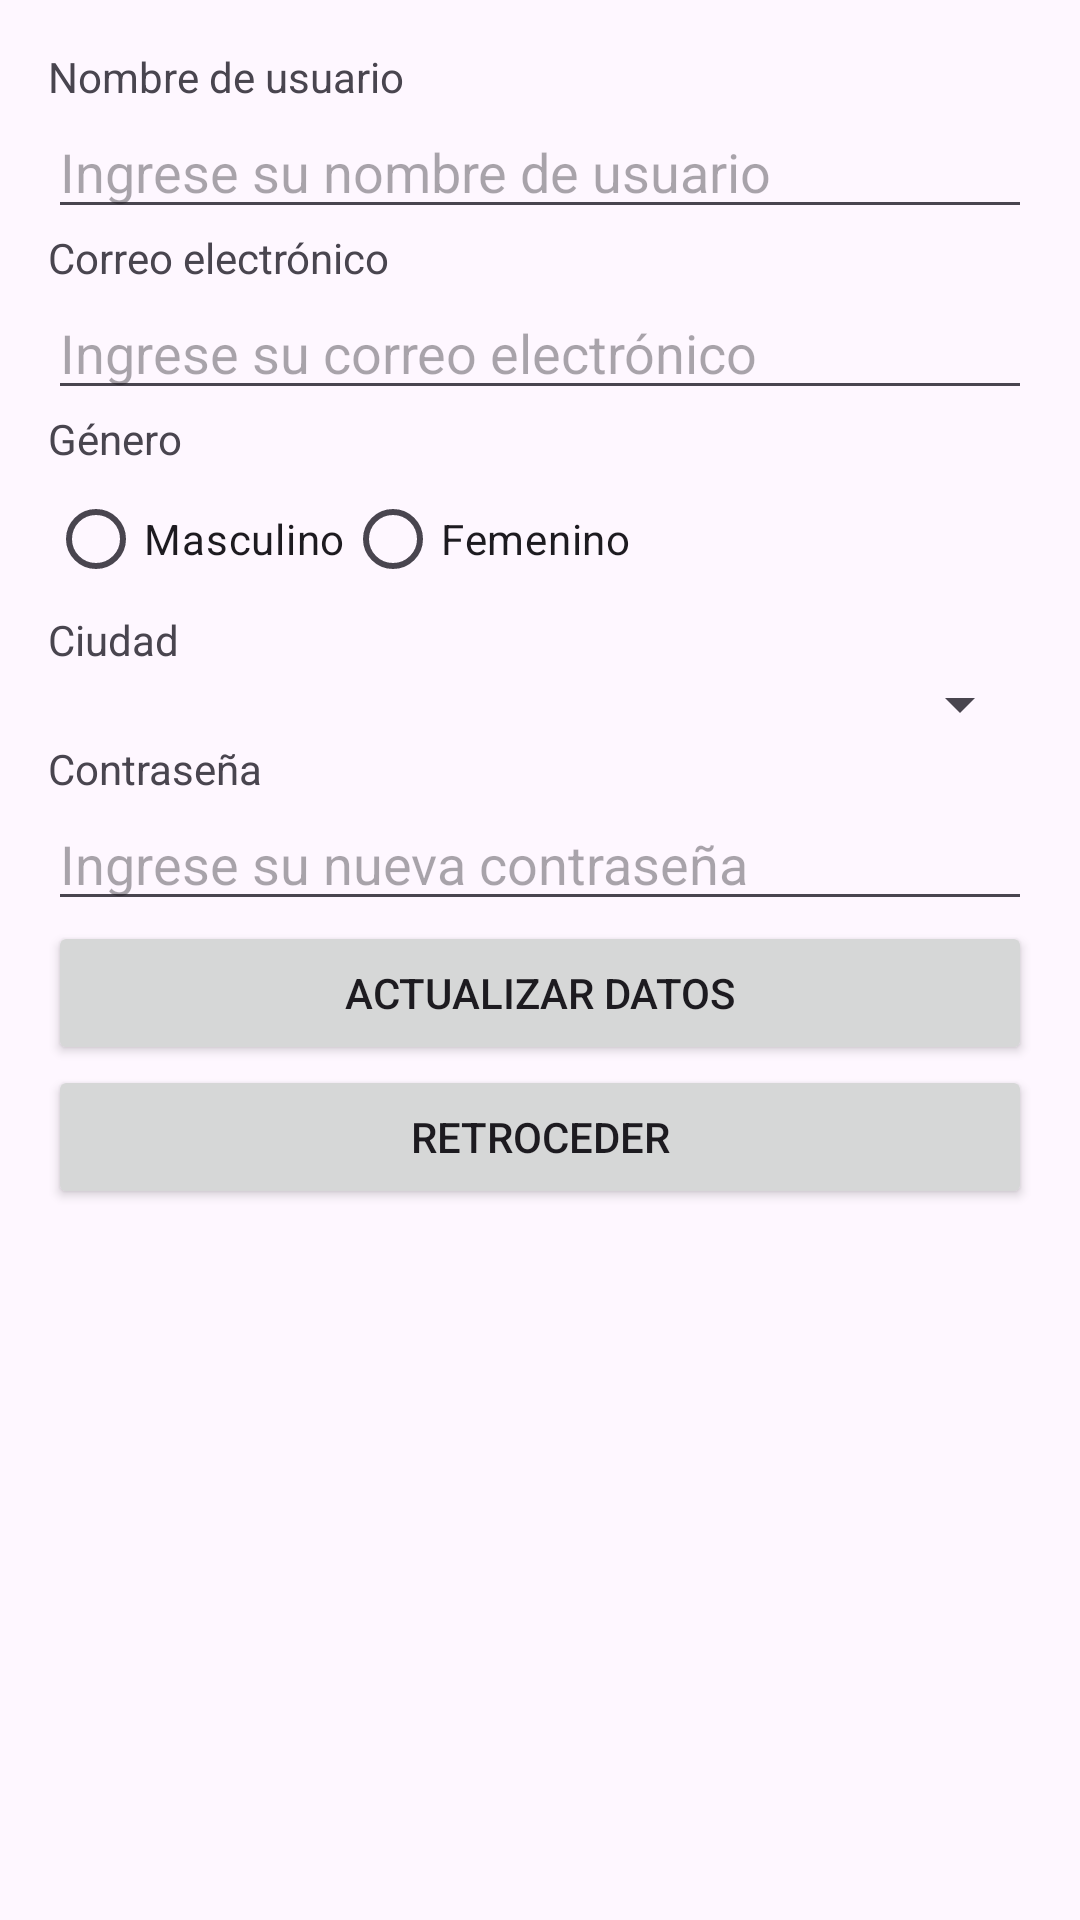

Write the Android layout XML for this screen, with the resource values it uses.
<!-- AndroidManifest.xml: application theme Theme.Capsulas -->
<!-- res/layout/activity_actualizar_datos.xml -->
<?xml version="1.0" encoding="utf-8"?>
<LinearLayout
    xmlns:android="http://schemas.android.com/apk/res/android"
    xmlns:app="http://schemas.android.com/apk/res-auto"
    xmlns:tools="http://schemas.android.com/tools"
    android:layout_width="match_parent"
    android:layout_height="match_parent"
    android:orientation="vertical"
    android:padding="16dp"
    tools:context=".ActualizarDatos">

    <TextView
        android:id="@+id/textView2"
        android:layout_width="match_parent"
        android:layout_height="wrap_content"
        android:text="Nombre de usuario" />

    <EditText
        android:id="@+id/etUsuario"
        android:layout_width="match_parent"
        android:layout_height="wrap_content"
        android:inputType="text"
        android:hint="Ingrese su nombre de usuario" />

    <TextView
        android:id="@+id/textView4"
        android:layout_width="match_parent"
        android:layout_height="wrap_content"
        android:text="Correo electrónico" />

    <EditText
        android:id="@+id/etCorreo"
        android:layout_width="match_parent"
        android:layout_height="wrap_content"
        android:inputType="textEmailAddress"
        android:hint="Ingrese su correo electrónico" />

    <TextView
        android:id="@+id/textView8"
        android:layout_width="match_parent"
        android:layout_height="wrap_content"
        android:text="Género" />

    <RadioGroup
        android:id="@+id/rgGenero"
        android:layout_width="match_parent"
        android:layout_height="wrap_content"
        android:orientation="horizontal">

        <RadioButton
            android:id="@+id/rbMasculino"
            android:layout_width="wrap_content"
            android:layout_height="wrap_content"
            android:text="Masculino" />

        <RadioButton
            android:id="@+id/rbFemenino"
            android:layout_width="wrap_content"
            android:layout_height="wrap_content"
            android:text="Femenino" />
    </RadioGroup>

    <TextView
        android:id="@+id/textView9"
        android:layout_width="match_parent"
        android:layout_height="wrap_content"
        android:text="Ciudad" />

    <Spinner
        android:id="@+id/spCiudad"
        android:layout_width="match_parent"
        android:layout_height="wrap_content"
        android:entries="@array/ciudades" />

    <TextView
        android:id="@+id/textView5"
        android:layout_width="match_parent"
        android:layout_height="wrap_content"
        android:text="Contraseña" />

    <EditText
        android:id="@+id/etContrasena"
        android:layout_width="match_parent"
        android:layout_height="wrap_content"
        android:inputType="textPassword"
        android:hint="Ingrese su nueva contraseña" />

    <Button
        android:id="@+id/buttonActualizar"
        android:layout_width="match_parent"
        android:layout_height="wrap_content"
        android:text="Actualizar Datos" />

    <Button
        android:id="@+id/btnRetroceder"
        android:layout_width="match_parent"
        android:layout_height="wrap_content"
        android:text="Retroceder" />
</LinearLayout>
<!-- resources referenced by this layout -->
<resources>
  <style name="Theme.Capsulas" parent="Base.Theme.Capsulas" />
  <style name="Base.Theme.Capsulas" parent="Theme.Material3.DayNight.NoActionBar">
          
          
      </style>
</resources>
